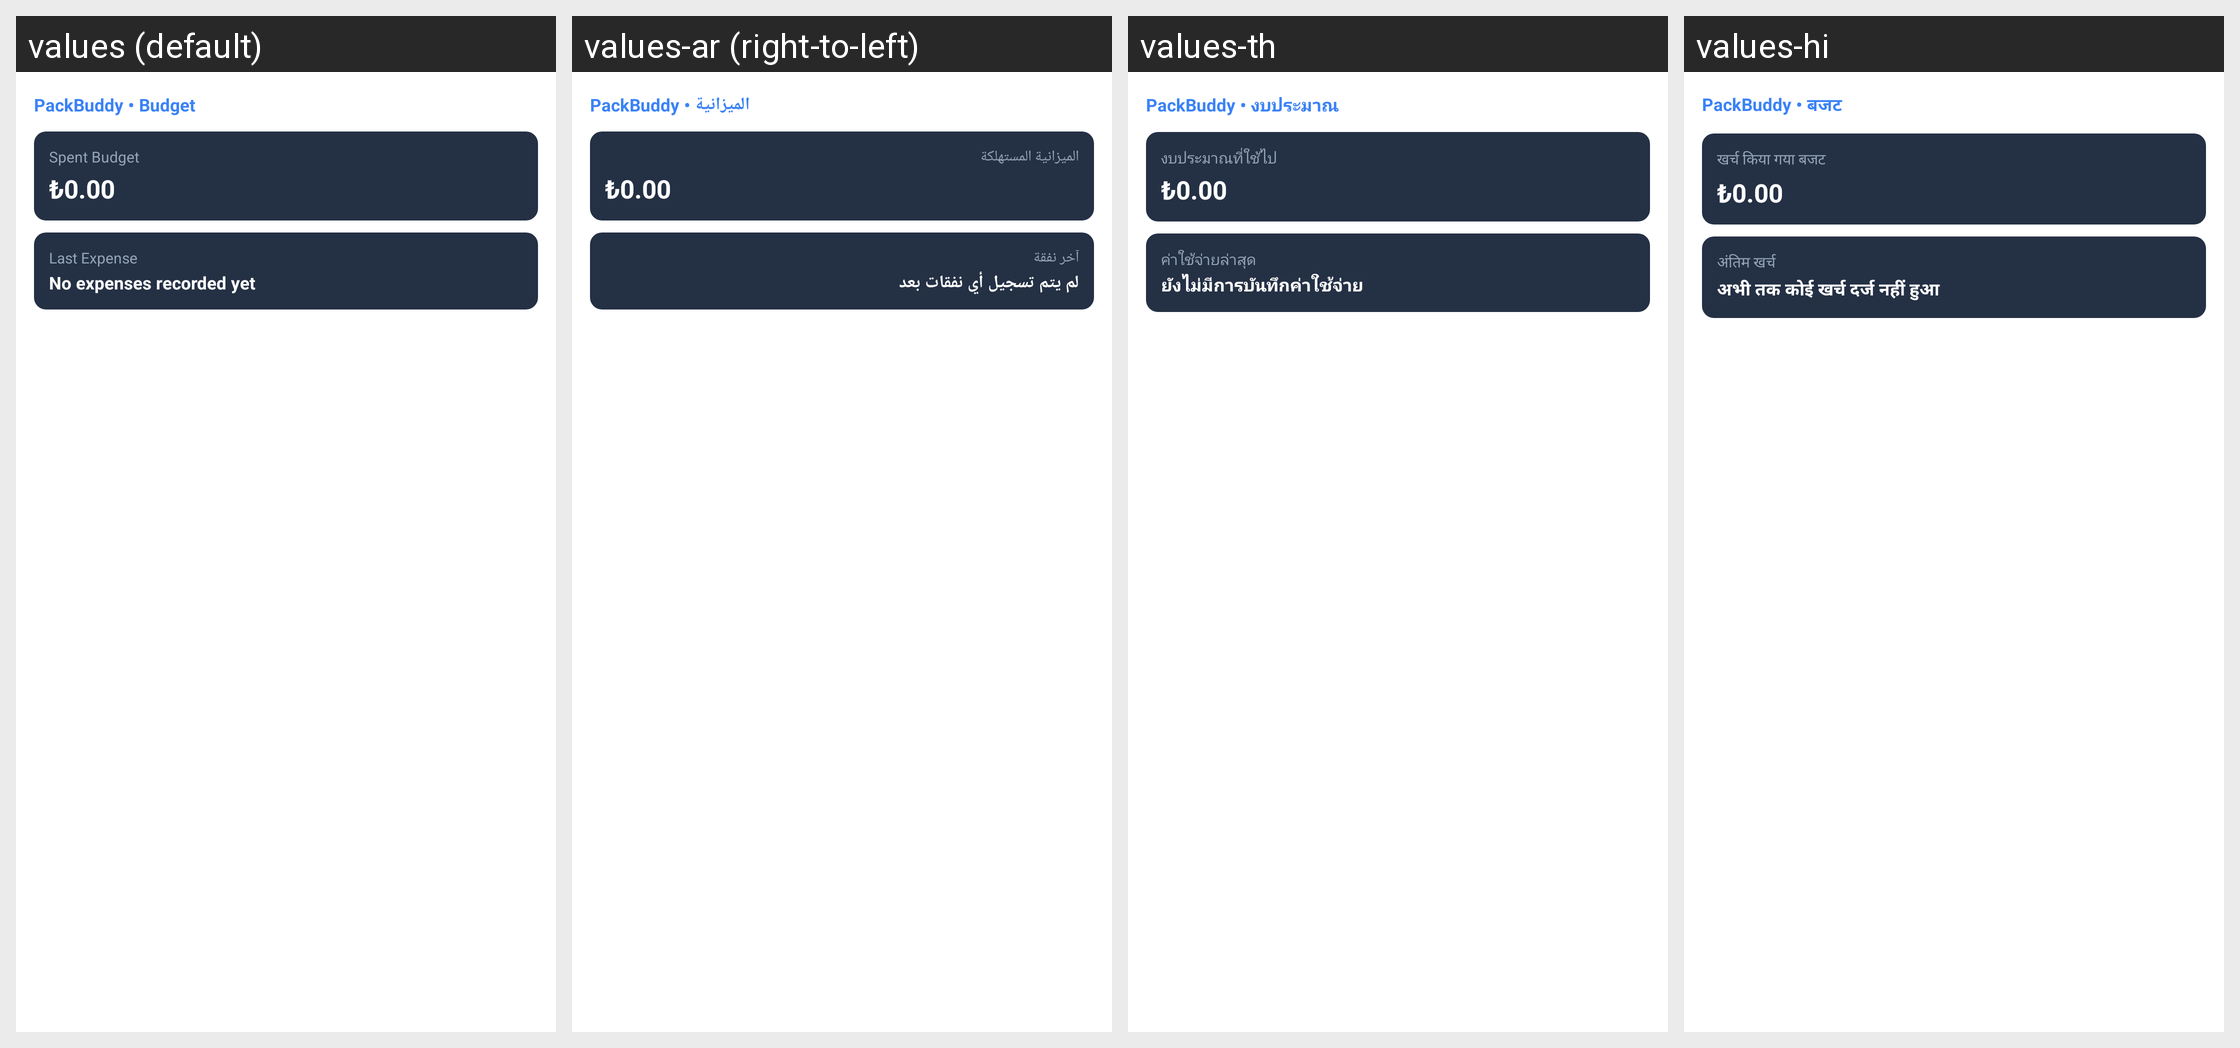

This grid shows one Android layout under several languages. Give, for every string resource on the screen, its name, the default text and each shown locale's text.
Android screen res/layout/packbuddy_expense_large.xml rendered under 4 locales, left to right: values (default), values-ar (right-to-left), values-th, values-hi. Device: Nexus 5 (rendered at 1080×1920; each locale shown at half size, 540×960, under a caption strip naming it); theme Theme.MaterialComponents.DayNight.NoActionBar.
Other locales in the repository, not shown: values-de, values-el, values-es, values-fr, values-in, values-it, values-ja, values-ko, values-nl, values-pl, values-pt, values-ru, values-sv, values-tr, values-vi, values-zh.
Strings drawn on this screen, with the default value and each locale's value (text and hints the layout hard-codes, and strings that could not be matched under every locale, appear in the picture but are not listed):

widget_budget_app_name
  values: PackBuddy • Budget
  values-ar: PackBuddy • الميزانية
  values-th: PackBuddy • งบประมาณ
  values-hi: PackBuddy • बजट

widget_spent_budget
  values: Spent Budget
  values-ar: الميزانية المستهلكة
  values-th: งบประมาณที่ใช้ไป
  values-hi: खर्च किया गया बजट

widget_last_expense
  values: Last Expense
  values-ar: آخر نفقة
  values-th: ค่าใช้จ่ายล่าสุด
  values-hi: अंतिम खर्च

widget_no_expense_yet
  values: No expenses recorded yet
  values-ar: لم يتم تسجيل أي نفقات بعد
  values-th: ยังไม่มีการบันทึกค่าใช้จ่าย
  values-hi: अभी तक कोई खर्च दर्ज नहीं हुआ
